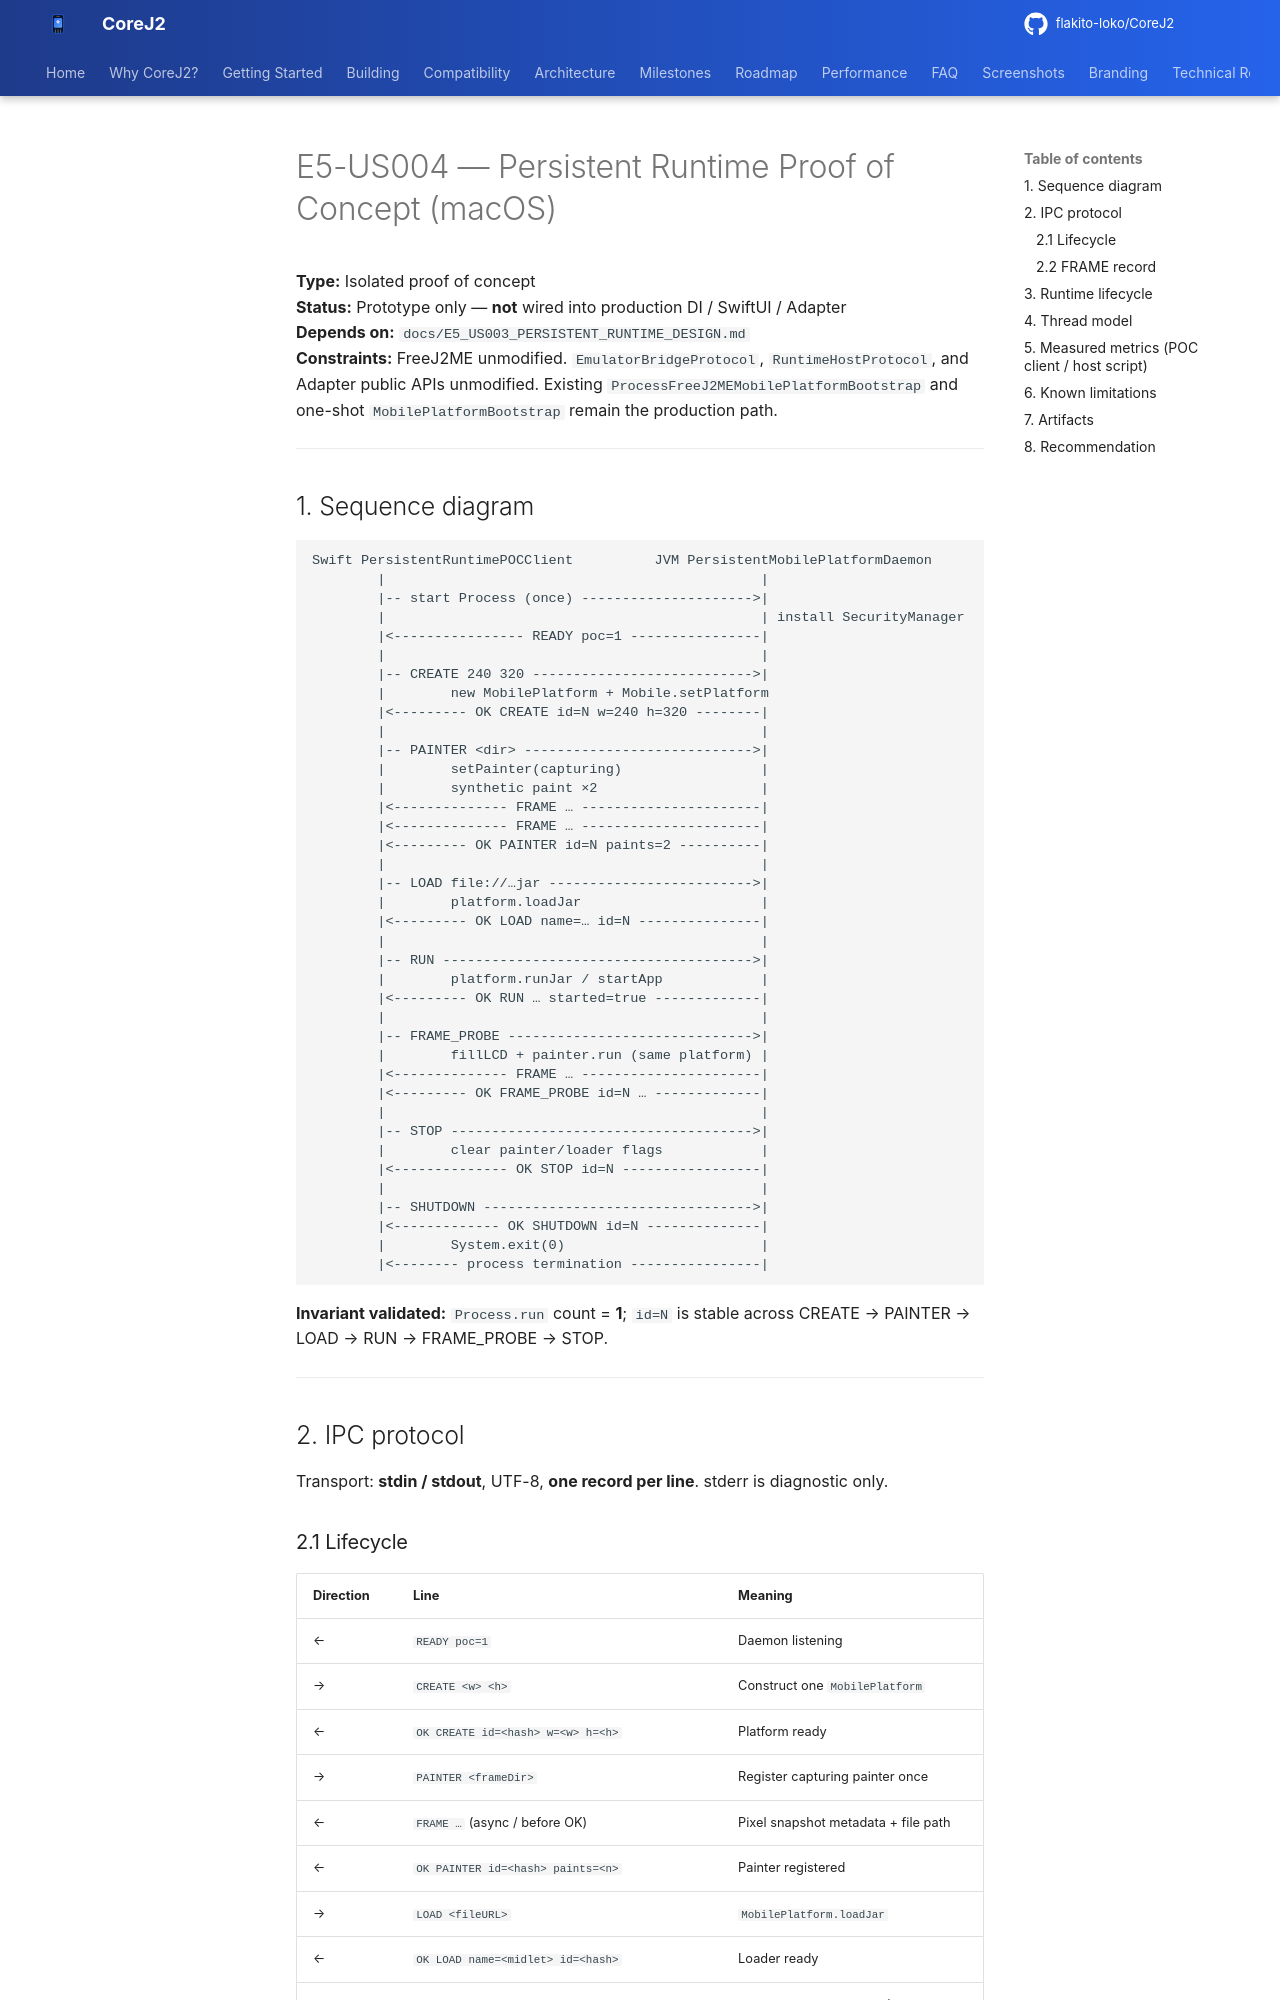

repository: flakito-loko/CoreJ2 · page: E5_US004_PERSISTENT_RUNTIME_POC/index.html · generator: mkdocs

# E5-US004 — Persistent Runtime Proof of Concept (macOS)

**Type:** Isolated proof of concept  
**Status:** Prototype only — **not** wired into production DI / SwiftUI / Adapter  
**Depends on:** `docs/E5_US003_PERSISTENT_RUNTIME_DESIGN.md`  
**Constraints:** FreeJ2ME unmodified. `EmulatorBridgeProtocol`, `RuntimeHostProtocol`, and Adapter public APIs unmodified. Existing `ProcessFreeJ2MEMobilePlatformBootstrap` and one-shot `MobilePlatformBootstrap` remain the production path.

---

## 1. Sequence diagram

```
Swift PersistentRuntimePOCClient          JVM PersistentMobilePlatformDaemon
        |                                              |
        |-- start Process (once) --------------------->|
        |                                              | install SecurityManager
        |<---------------- READY poc=1 ----------------|
        |                                              |
        |-- CREATE 240 320 --------------------------->|
        |        new MobilePlatform + Mobile.setPlatform
        |<--------- OK CREATE id=N w=240 h=320 --------|
        |                                              |
        |-- PAINTER <dir> ---------------------------->|
        |        setPainter(capturing)                 |
        |        synthetic paint ×2                    |
        |<-------------- FRAME … ----------------------|
        |<-------------- FRAME … ----------------------|
        |<--------- OK PAINTER id=N paints=2 ----------|
        |                                              |
        |-- LOAD file://…jar ------------------------->|
        |        platform.loadJar                      |
        |<--------- OK LOAD name=… id=N ---------------|
        |                                              |
        |-- RUN -------------------------------------->|
        |        platform.runJar / startApp            |
        |<--------- OK RUN … started=true -------------|
        |                                              |
        |-- FRAME_PROBE ------------------------------>|
        |        fillLCD + painter.run (same platform) |
        |<-------------- FRAME … ----------------------|
        |<--------- OK FRAME_PROBE id=N … -------------|
        |                                              |
        |-- STOP ------------------------------------->|
        |        clear painter/loader flags            |
        |<-------------- OK STOP id=N -----------------|
        |                                              |
        |-- SHUTDOWN --------------------------------->|
        |<------------- OK SHUTDOWN id=N --------------|
        |        System.exit(0)                        |
        |<-------- process termination ----------------|
```

**Invariant validated:** `Process.run` count = **1**; `id=N` is stable across CREATE → PAINTER → LOAD → RUN → FRAME_PROBE → STOP.

---

## 2. IPC protocol

Transport: **stdin / stdout**, UTF-8, **one record per line**. stderr is diagnostic only.
